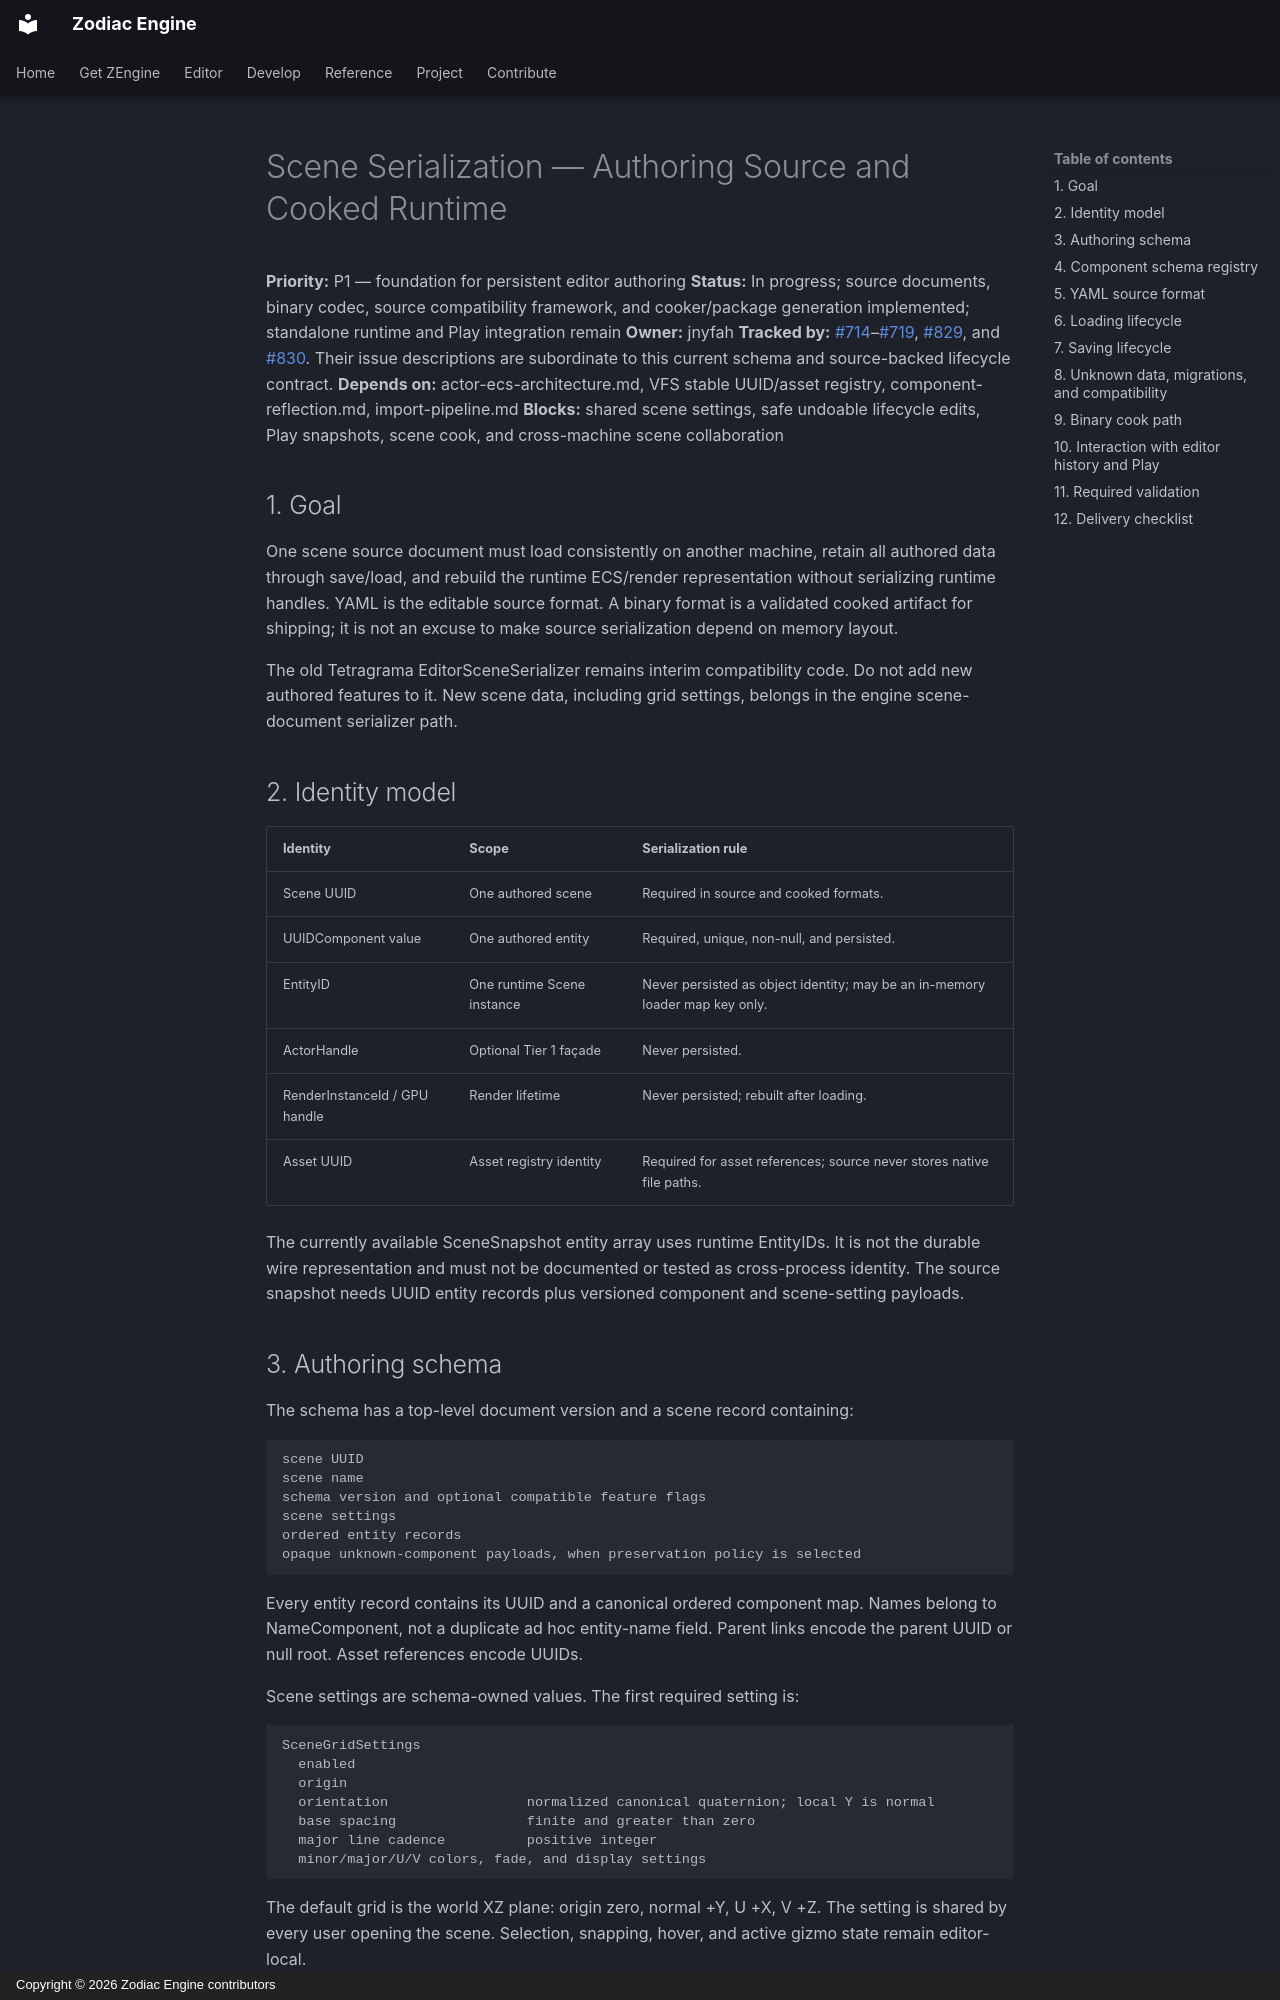

repository: JeanPhilippeKernel/RendererEngine · page: design/future-plan/scene-serialization/index.html · generator: mkdocs · copyright: Copyright © 2026 Zodiac Engine contributors

# Scene Serialization — Authoring Source and Cooked Runtime

**Priority:** P1 — foundation for persistent editor authoring
**Status:** In progress; source documents, binary codec, source compatibility framework, and cooker/package generation implemented; standalone runtime and Play integration remain
**Owner:** jnyfah
**Tracked by:** [#714](https://github.com/JeanPhilippeKernel/RendererEngine/issues/714)–[#719](https://github.com/JeanPhilippeKernel/RendererEngine/issues/719), [#829](https://github.com/JeanPhilippeKernel/RendererEngine/issues/829), and [#830](https://github.com/JeanPhilippeKernel/RendererEngine/issues/830). Their issue descriptions are subordinate to this current schema and source-backed lifecycle contract.
**Depends on:** actor-ecs-architecture.md, VFS stable UUID/asset registry,
component-reflection.md, import-pipeline.md
**Blocks:** shared scene settings, safe undoable lifecycle edits, Play snapshots,
scene cook, and cross-machine scene collaboration

## 1. Goal

One scene source document must load consistently on another machine, retain all
authored data through save/load, and rebuild the runtime ECS/render representation
without serializing runtime handles. YAML is the editable source format. A binary
format is a validated cooked artifact for shipping; it is not an excuse to make
source serialization depend on memory layout.

The old Tetragrama EditorSceneSerializer remains interim compatibility code. Do
not add new authored features to it. New scene data, including grid settings,
belongs in the engine scene-document serializer path.

## 2. Identity model

| Identity | Scope | Serialization rule |
|---|---|---|
| Scene UUID | One authored scene | Required in source and cooked formats. |
| UUIDComponent value | One authored entity | Required, unique, non-null, and persisted. |
| EntityID | One runtime Scene instance | Never persisted as object identity; may be an in-memory loader map key only. |
| ActorHandle | Optional Tier 1 façade | Never persisted. |
| RenderInstanceId / GPU handle | Render lifetime | Never persisted; rebuilt after loading. |
| Asset UUID | Asset registry identity | Required for asset references; source never stores native file paths. |

The currently available SceneSnapshot entity array uses runtime EntityIDs. It is
not the durable wire representation and must not be documented or tested as
cross-process identity. The source snapshot needs UUID entity records plus
versioned component and scene-setting payloads.

## 3. Authoring schema

The schema has a top-level document version and a scene record containing:

~~~text
scene UUID
scene name
schema version and optional compatible feature flags
scene settings
ordered entity records
opaque unknown-component payloads, when preservation policy is selected
~~~

Every entity record contains its UUID and a canonical ordered component map.
Names belong to NameComponent, not a duplicate ad hoc entity-name field.
Parent links encode the parent UUID or null root. Asset references encode UUIDs.

Scene settings are schema-owned values. The first required setting is:

~~~text
SceneGridSettings
  enabled
  origin
  orientation                 normalized canonical quaternion; local Y is normal
  base spacing                finite and greater than zero
  major line cadence          positive integer
  minor/major/U/V colors, fade, and display settings
~~~

The default grid is the world XZ plane: origin zero, normal +Y, U +X, V +Z.
The setting is shared by every user opening the scene. Selection, snapping,
hover, and active gizmo state remain editor-local.
